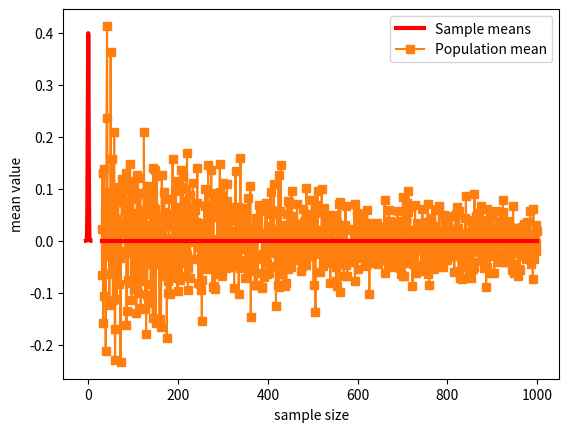

The matplotlib source for this figure:
# import libraries
import matplotlib.pyplot as plt
import numpy as np
import scipy.stats as stats


# In[ ]:


## a theoretical normal distribution
x = np.linspace(-5,5,10101)
theoNormDist = stats.norm.pdf(x)
# (normalize to pdf)
# theoNormDist = theoNormDist*np.mean(np.diff(x))

# now for our experiment
numSamples = 40

# initialize
sampledata = np.zeros(numSamples)

# run the experiment!
for expi in range(numSamples):
    sampledata[expi] = np.random.randn()


# show the results
plt.hist(sampledata,density=True)
plt.plot(x,theoNormDist,'r',linewidth=3)
plt.xlabel('Data values')
plt.ylabel('Probability')
plt.show()


# In[ ]:


## show the mean of samples of a known distribution

# generate population data with known mean
populationN = 1000000
population  = np.random.randn(populationN)
population  = population - np.mean(population) # demean


# now we draw a random sample from that population
samplesize = 30

# the random indices to select from the population
sampleidx = np.random.randint(0,populationN,samplesize)
samplemean = np.mean(population[ sampleidx ])

### how does the sample mean compare to the population mean?
print(samplemean)


# In[ ]:


## repeat for different sample sizes

samplesizes = np.arange(30,1000)

samplemeans = np.zeros(len(samplesizes))

for sampi in range(len(samplesizes)):
    
    # nearly the same code as above
    sampleidx = np.random.randint(0,populationN,samplesizes[sampi])
    samplemeans[sampi] = np.mean(population[ sampleidx ])


# show the results!
plt.plot(samplesizes,samplemeans,'s-')
plt.plot(samplesizes[[0,-1]],[np.mean(population),np.mean(population)],'r',linewidth=3)
plt.xlabel('sample size')
plt.ylabel('mean value')
plt.legend(('Sample means','Population mean'))
plt.show()

